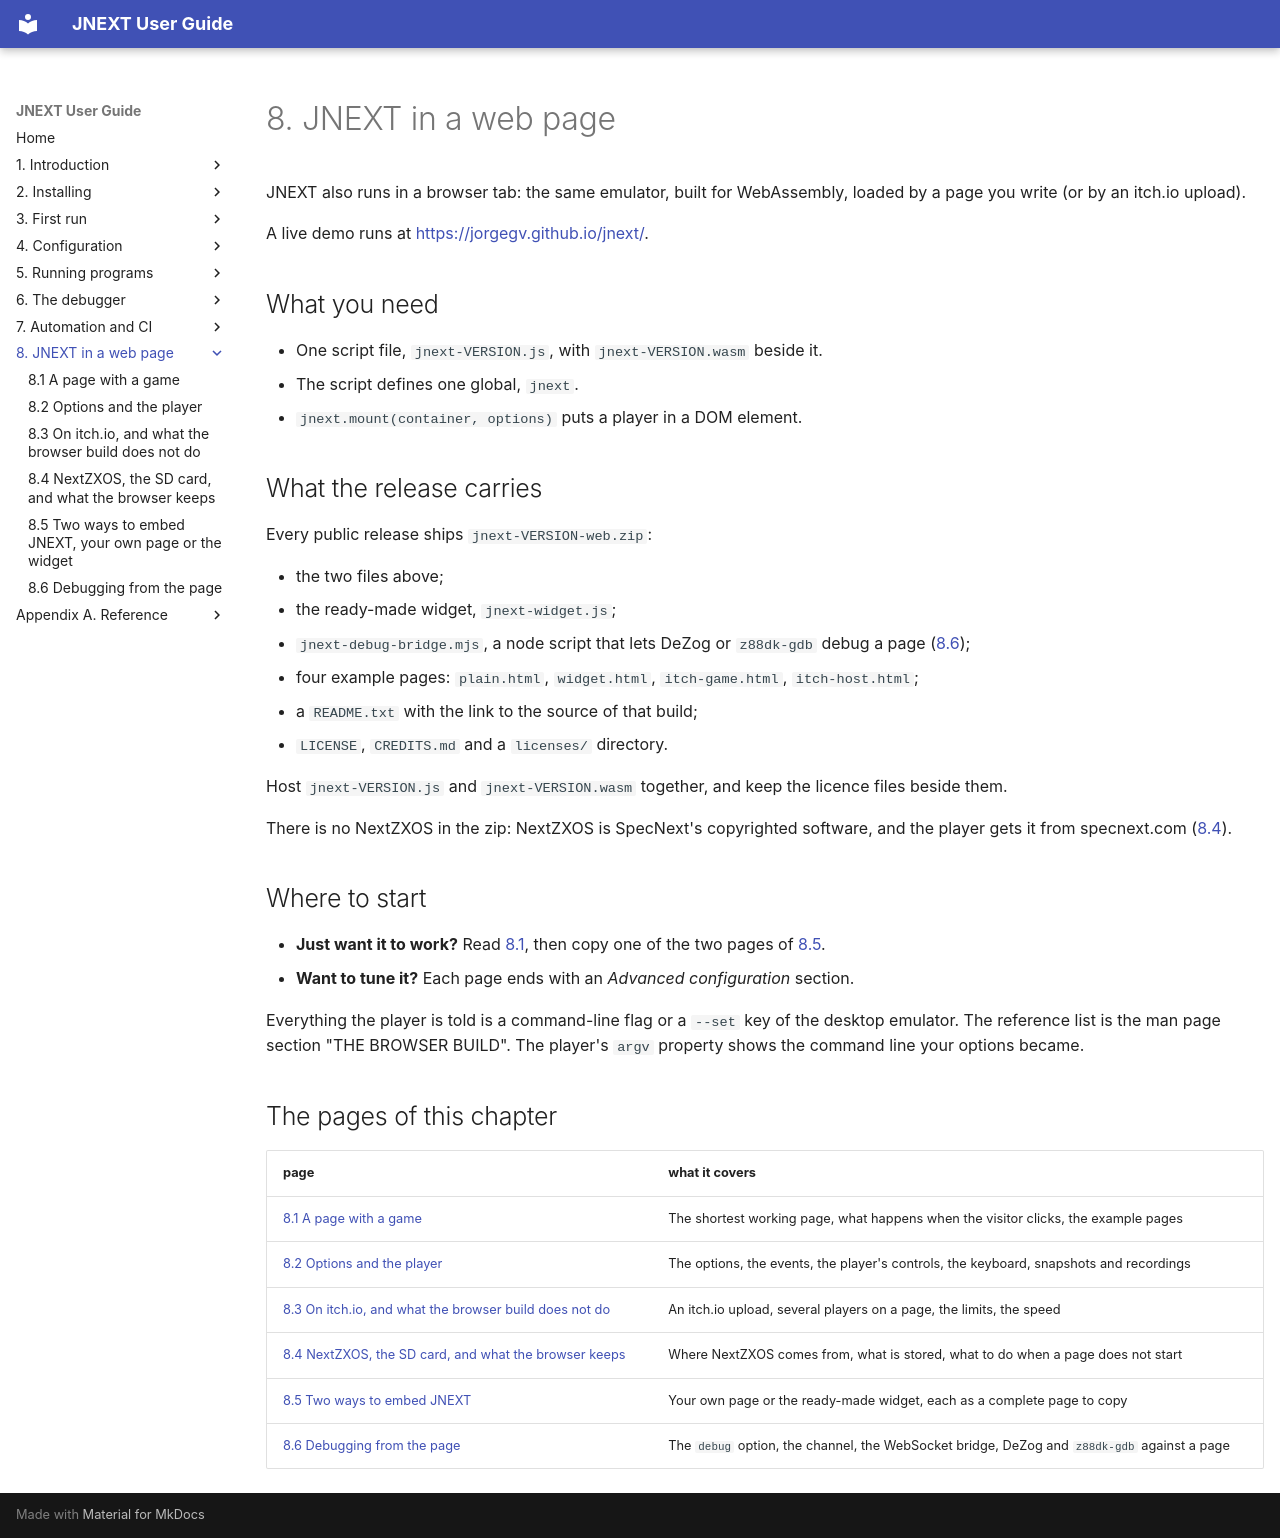

repository: jorgegv/jnext · page: 08-web-page/index.html · generator: mkdocs

# 8. JNEXT in a web page

JNEXT also runs in a browser tab: the same emulator, built for WebAssembly, loaded
by a page you write (or by an itch.io upload).

A live demo runs at <https://jorgegv.github.io/jnext/>.

## What you need

- One script file, `jnext-VERSION.js`, with `jnext-VERSION.wasm` beside it.
- The script defines one global, `jnext`.
- `jnext.mount(container, options)` puts a player in a DOM element.

## What the release carries

Every public release ships `jnext-VERSION-web.zip`:

- the two files above;
- the ready-made widget, `jnext-widget.js`;
- `jnext-debug-bridge.mjs`, a node script that lets DeZog or `z88dk-gdb` debug a page ([8.6](06-debugging-from-the-page.md));
- four example pages: `plain.html`, `widget.html`, `itch-game.html`, `itch-host.html`;
- a `README.txt` with the link to the source of that build;
- `LICENSE`, `CREDITS.md` and a `licenses/` directory.

Host `jnext-VERSION.js` and `jnext-VERSION.wasm` together, and keep the licence files
beside them.

There is no NextZXOS in the zip: NextZXOS is SpecNext's copyrighted software, and the
player gets it from specnext.com ([8.4](04-the-image-and-what-the-browser-keeps.md)).

## Where to start

- **Just want it to work?** Read [8.1](01-a-page-with-a-game.md), then copy one of the
  two pages of [8.5](05-two-ways-to-embed.md).
- **Want to tune it?** Each page ends with an *Advanced configuration* section.

Everything the player is told is a command-line flag or a `--set` key of the desktop
emulator. The reference list is the man page section "THE BROWSER BUILD". The player's
`argv` property shows the command line your options became.

## The pages of this chapter

| page | what it covers |
|---|---|
| [8.1 A page with a game](01-a-page-with-a-game.md) | The shortest working page, what happens when the visitor clicks, the example pages |
| [8.2 Options and the player](02-options-and-the-player.md) | The options, the events, the player's controls, the keyboard, snapshots and recordings |
| [8.3 On itch.io, and what the browser build does not do](03-itch-and-limits.md) | An itch.io upload, several players on a page, the limits, the speed |
| [8.4 NextZXOS, the SD card, and what the browser keeps](04-the-image-and-what-the-browser-keeps.md) | Where NextZXOS comes from, what is stored, what to do when a page does not start |
| [8.5 Two ways to embed JNEXT](05-two-ways-to-embed.md) | Your own page or the ready-made widget, each as a complete page to copy |
| [8.6 Debugging from the page](06-debugging-from-the-page.md) | The `debug` option, the channel, the WebSocket bridge, DeZog and `z88dk-gdb` against a page |
